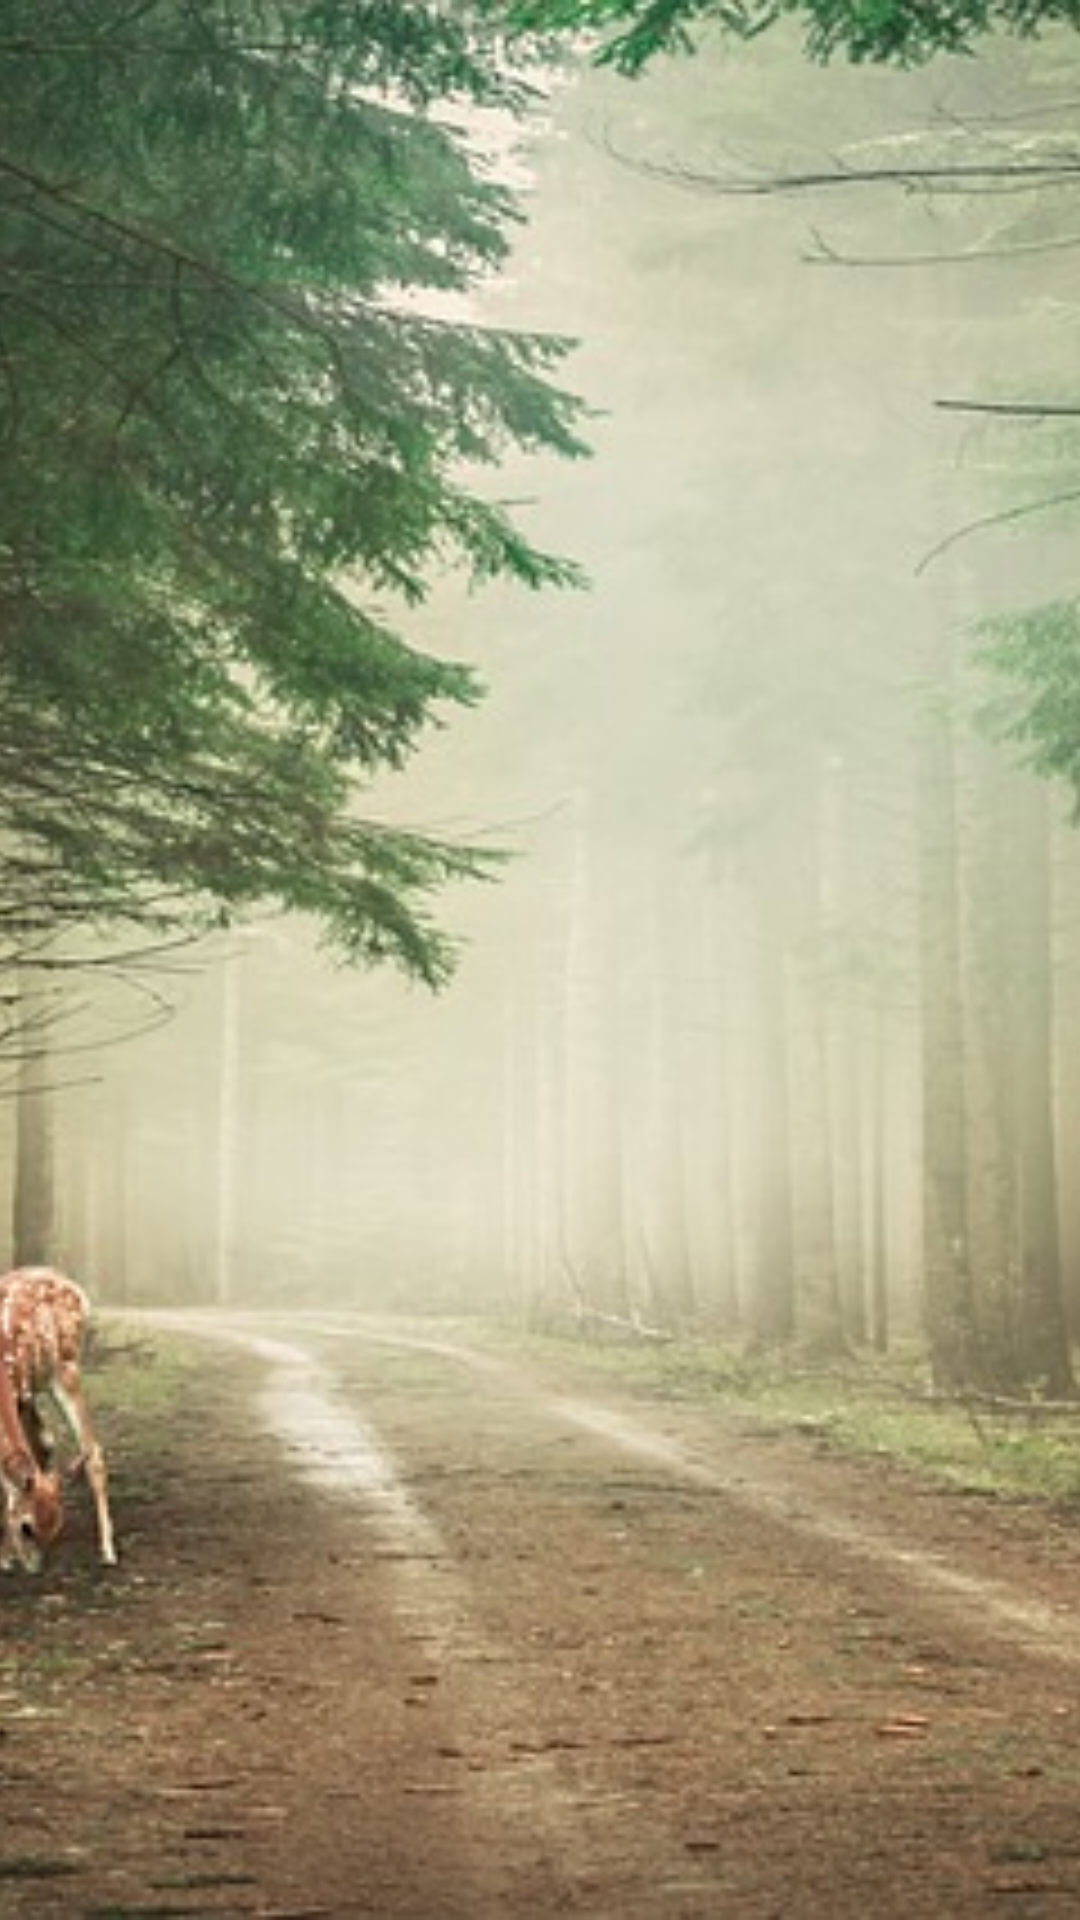

Layout XML and referenced resources for this Android screen:
<!-- AndroidManifest.xml: application theme Theme.AppCompat.Light.NoActionBar -->
<!-- res/layout/header_layout.xml -->
<?xml version="1.0" encoding="utf-8"?>
<LinearLayout xmlns:android="http://schemas.android.com/apk/res/android"
    android:layout_width="match_parent"
    android:layout_height="200dp"
    android:orientation="vertical">

    <ImageView
        android:id="@+id/iv"
        android:layout_width="match_parent"
        android:layout_height="match_parent"
        android:scaleType="centerCrop"
        android:src="@drawable/nav"/>
</LinearLayout>
<!-- resources referenced by this layout -->
<resources>
  <!-- drawable nav: jpg bitmap (drawable, 104938 bytes) -->
</resources>
